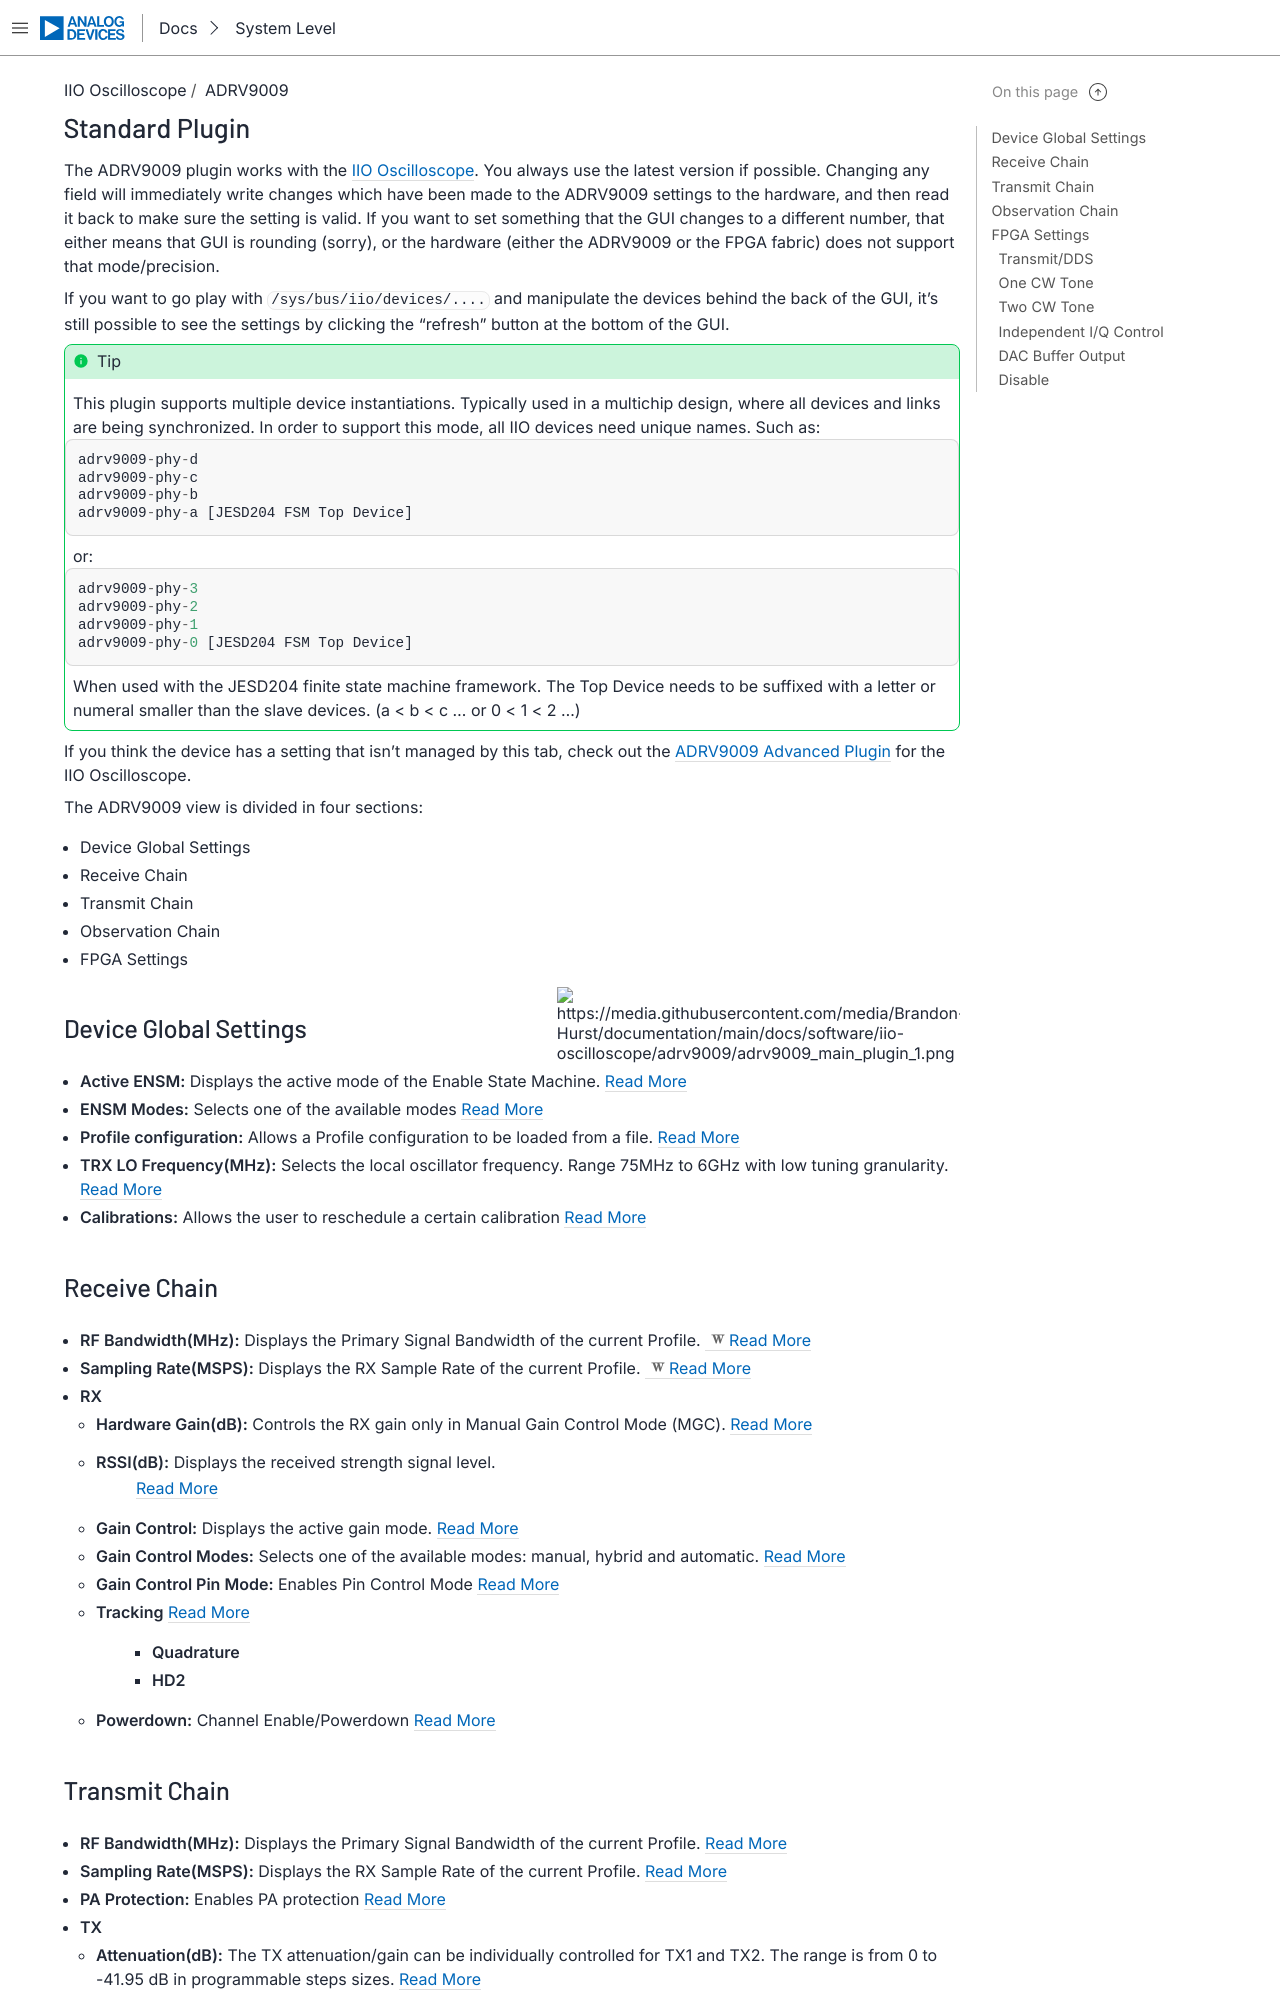

repository: Brandon-Hurst/adi-documentation · page: software/iio-oscilloscope/adrv9009/plugin.html · generator: sphinx

.. _iio-oscilloscope adrv9009 plugin:

Standard Plugin
===============

The ADRV9009 plugin works with the
:ref:`iio-oscilloscope`.
You always use the latest version if possible. Changing any field will immediately
write changes which have been made to the ADRV9009 settings to the hardware, and
then read it back to make sure the setting is valid. If you want to set
something that the GUI changes to a different number, that either means that GUI
is rounding (sorry), or the hardware (either the ADRV9009 or the FPGA fabric)
does not support that mode/precision.

If you want to go play with ``/sys/bus/iio/devices/....`` and manipulate the
devices behind the back of the GUI, it's still possible to see the settings by
clicking the "refresh" button at the bottom of the GUI.


.. tip::

   This plugin supports multiple device instantiations.
   Typically used in a multichip design, where all devices and links are being
   synchronized.
   In order to support this mode, all IIO devices need unique names.
   Such as:

   ::

      adrv9009-phy-d
      adrv9009-phy-c
      adrv9009-phy-b
      adrv9009-phy-a [JESD204 FSM Top Device]

   or:

   ::

      adrv9009-phy-3
      adrv9009-phy-2
      adrv9009-phy-1
      adrv9009-phy-0 [JESD204 FSM Top Device]

   When used with the JESD204 finite state machine framework.
   The Top Device needs to be suffixed with a letter or numeral smaller than the
   slave devices. (a < b < c … or 0 < 1 < 2 …)

If you think the device has a setting that isn't managed by this tab, check out
the :doc:`ADRV9009 Advanced Plugin <advanced-plugin>` for the IIO Oscilloscope.

The ADRV9009 view is divided in four sections:

* Device Global Settings
* Receive Chain
* Transmit Chain
* Observation Chain
* FPGA Settings

.. image:: adrv9009_main_plugin_1.png
   :align: right

Device Global Settings
----------------------

- **Active ENSM:** Displays the active mode of the Enable State Machine.
  :ref:`Read More <iio-transceiver adrv9009 enable-state-machine-controls>`
- **ENSM Modes:** Selects one of the available modes
  :ref:`Read More <iio-transceiver adrv9009 enable-state-machine-controls>`
- **Profile configuration:** Allows a Profile configuration to be loaded from a
  file.
  :ref:`Read More <iio-transceiver adrv9009 profiles>`
- **TRX LO Frequency(MHz):** Selects the local oscillator frequency. Range
  75MHz to 6GHz with low tuning granularity.
  :ref:`Read More <iio-transceiver adrv9009 local-oscillator-control-lo>`
- **Calibrations:** Allows the user to reschedule a certain calibration
  :ref:`Read More <iio-transceiver adrv9009 arm-calibrations>`

Receive Chain
-------------

- **RF Bandwidth(MHz):** Displays the Primary Signal Bandwidth of the current
  Profile.
  :dokuwiki:`Read More <resources/tools-software/linux-drivers/iio-transceiver/adrv9009#rx_signal_path>`
- **Sampling Rate(MSPS):** Displays the RX Sample Rate of the current Profile.
  :dokuwiki:`Read More <resources/tools-software/linux-drivers/iio-transceiver/adrv9009#rx_signal_path>`
- **RX**

  - **Hardware Gain(dB):** Controls the RX gain only in Manual Gain Control
    Mode (MGC).
    :ref:`Read More <iio-transceiver adrv9009 mgc-setting-the-current-gain>`
  - **RSSI(dB):** Displays the received strength signal level.
            :ref:`Read More <iio-transceiver adrv9009 received-strength-signal-indicator-rssi>`
  - **Gain Control:** Displays the active gain mode.
    :ref:`Read More <iio-transceiver adrv9009 gain-control-modes>`
  - **Gain Control Modes:** Selects one of the available modes: manual, hybrid
    and automatic.
    :ref:`Read More <iio-transceiver adrv9009 gain-control-modes>`
  - **Gain Control Pin Mode:** Enables Pin Control Mode
    :ref:`Read More <iio-transceiver adrv9009 mgc-controlling-the-gain-using-pin-control>`
  - **Tracking**
    :ref:`Read More <iio-transceiver adrv9009 calibration-tracking-controls>`

     - **Quadrature**
     - **HD2**

  - **Powerdown:** Channel Enable/Powerdown
    :ref:`Read More <iio-transceiver adrv9009 channel-enablepowerdown-controls>`
